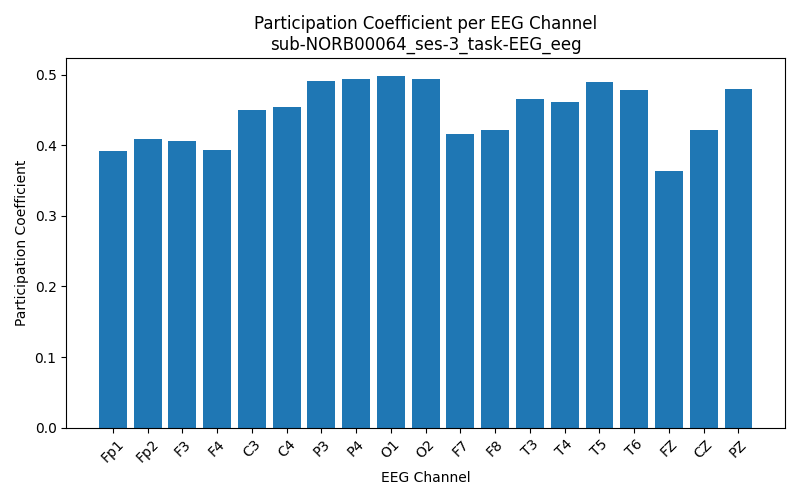

Source data for this figure (header and first rows):
Channel, Participation_Coefficient
Fp1, 0.3922
Fp2, 0.409
F3, 0.4066
F4, 0.3927
C3, 0.4506
C4, 0.4546
P3, 0.4906
P4, 0.4936
O1, 0.4985
O2, 0.4937
F7, 0.4162
F8, 0.4215
T3, 0.4653
T4, 0.4612
T5, 0.4899
T6, 0.4779
FZ, 0.3633
CZ, 0.422
PZ, 0.4793
